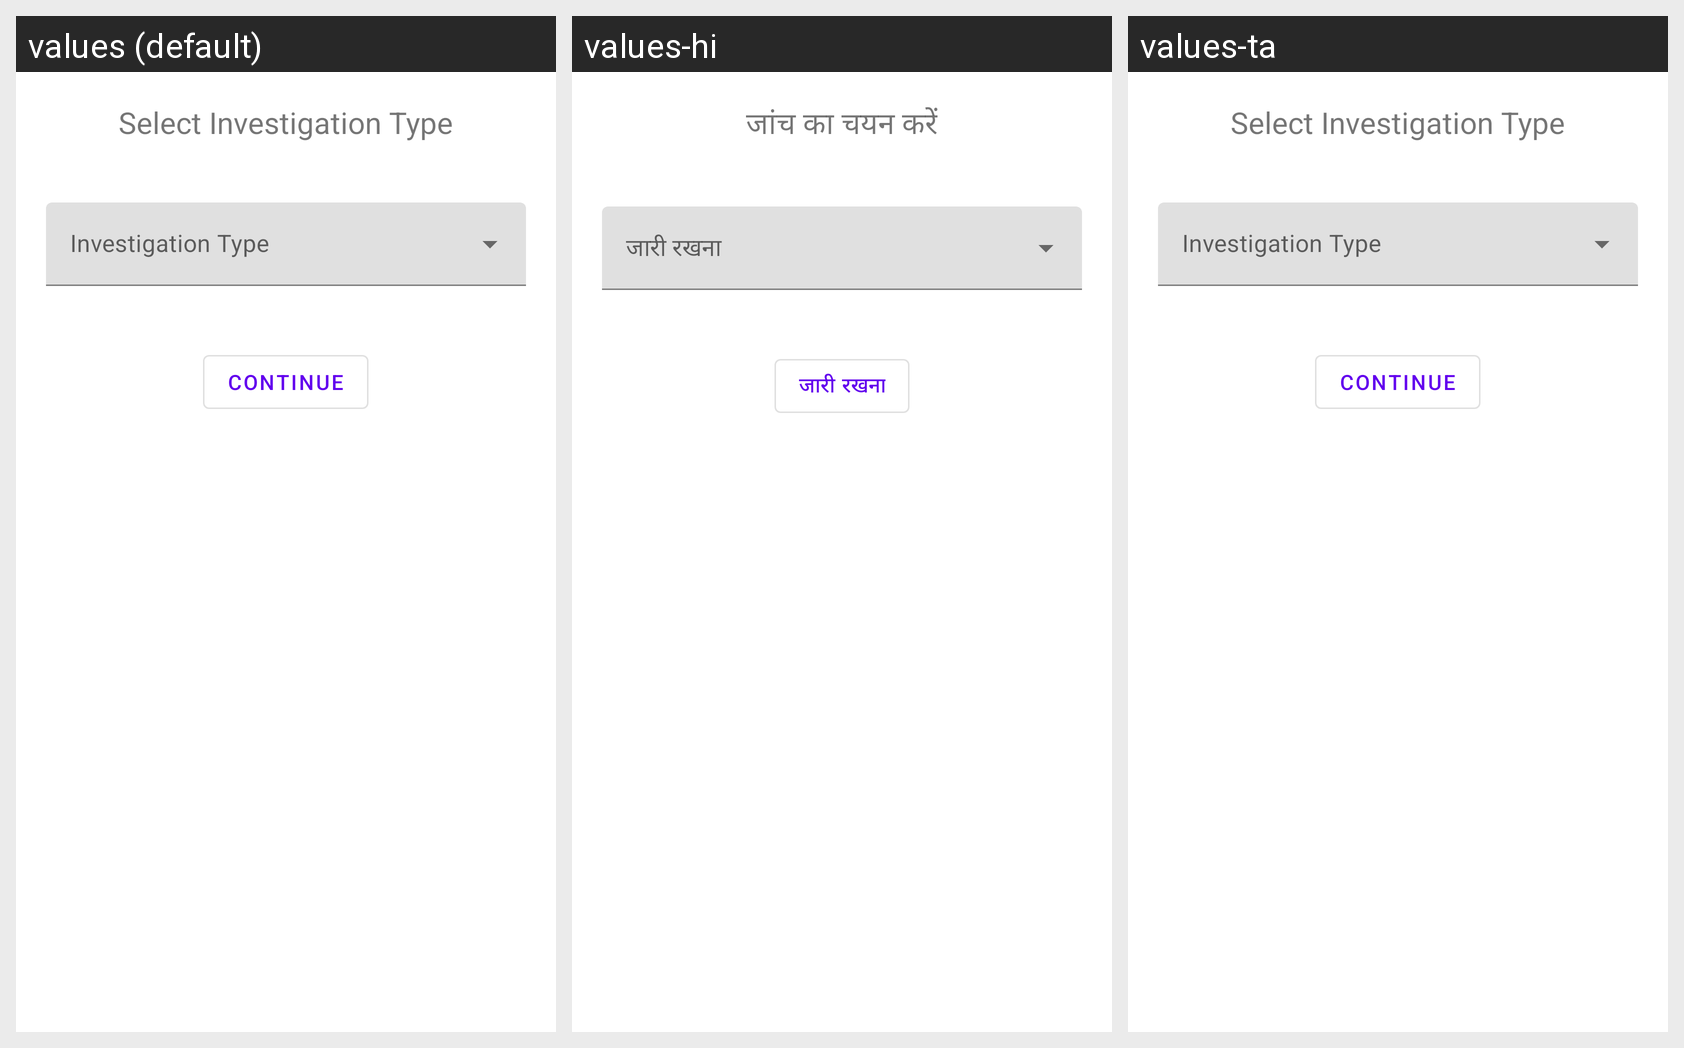

This grid shows one Android layout under several languages. Give, for every string resource on the screen, its name, the default text and each shown locale's text.
Android screen res/layout/add_investigation_dialog.xml rendered under 3 locales, left to right: values (default), values-hi, values-ta. Device: Nexus 5 (rendered at 1080×1920; each locale shown at half size, 540×960, under a caption strip naming it); theme Theme.MedZone.
Strings drawn on this screen, with the default value and each locale's value (text and hints the layout hard-codes, and strings that could not be matched under every locale, appear in the picture but are not listed):

select_investigation_type
  values: Select Investigation Type
  values-hi: जांच का चयन करें
  values-ta: Select Investigation Type  [not translated; the default value is used]

Continue
  values: continue
  values-hi: जारी रखना
  values-ta: continue  [not translated; the default value is used]
